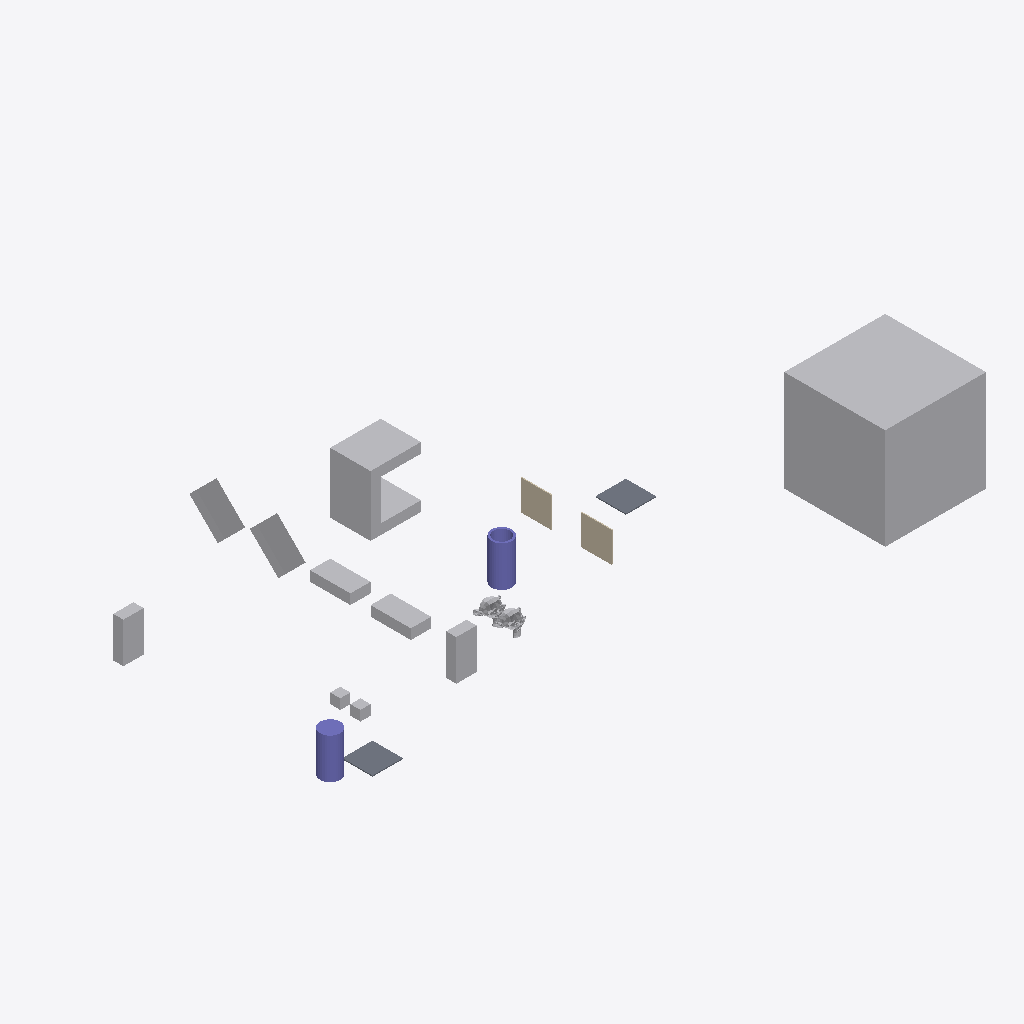
Isometric view of an IFC building model (IFC-SPF (STEP), schema IFC4, length unit metre), seen from the south-west, elements coloured by IFC class: 12 other elements (light grey), 2 columns (violet), 2 walls (beige), 2 slabs (grey).
Extent 61.0 m × 33.0 m × 10.0 m (x, y, z). Storeys (1): My Storey at 0.00 m. Elements (18): 9 IfcFan, 2 IfcColumn, 2 IfcEngine, 2 IfcSlab, 2 IfcWall, 1 IfcCoil.

HEADER;
FILE_DESCRIPTION(('ViewDefinition[DesignTransferView]'),'2;1');
FILE_NAME('CylinderA_Intersect_SlabA_Case2.ifc','2026-10-06T18:07:05+02:00',(''),(''),'IfcOpenShell 0.9.0','Bonsai 0.9.0','Nobody');
FILE_SCHEMA(('IFC4'));
ENDSEC;
DATA;
#1=IFCPROJECT('0bu1f74cf2BOa_d4KOeg9L',$,'My Project',$,$,$,$,(#10,#22),#5);
#27=IFCSITE('1JSDvGMyn0jv2ZzufjRyFZ',$,'My Site',$,$,#50,$,$,$,$,$,$,$,$);
#33=IFCBUILDING('1mIqF3isXFmOck8pHEyBuN',$,'My Building',$,$,#56,$,$,$,$,$,$);
#39=IFCBUILDINGSTOREY('0GU64Mixj8re66d3Lvi$bf',$,'My Storey',$,$,#62,$,$,$,$);
#66942=IFCFAN('0ukEI1qhb499zhybH5cWnu',$,'BigCubeA',$,$,#67604,#66952,$,.CENTRIFUGALFORWARDCURVED.);
#67336=IFCCOIL('0ziw4R_Qn1mvqBs9HU$it9',$,'UshapeA',$,$,#67644,#67362,$,.DXCOOLINGCOIL.);
#67198=IFCFAN('1OZw_Xt$z0JBuO1e8a$LYR',$,'45CuboidA',$,$,#67564,#67204,$,.CENTRIFUGALFORWARDCURVED.);
#67177=IFCFAN('3psZXlNj13dxYbWK4hPBgH',$,'45CuboidB',$,$,#67380,#67183,$,.CENTRIFUGALFORWARDCURVED.);
#67214=IFCCOLUMN('0EtCeuXZf9T9d2lNp9tsGx',$,'HollowCylinderA',$,$,#67664,#67286,$,.COLUMN.);
#66853=IFCFAN('2fe3JVOdD88wjcZgoS2Sl4',$,'CuboidA',$,$,#67529,#66863,$,.CENTRIFUGALFORWARDCURVED.);
#67484=IFCFAN('0ROhAAhUz0497aX1FsagXv',$,'CuboidB',$,$,#67724,#67490,$,.CENTRIFUGALFORWARDCURVED.);
#67292=IFCCOLUMN('0qvvHMToP9qg5ie_iaTMnF',$,'CylinderA',$,$,#67719,#67330,$,.COLUMN.);
#67156=IFCFAN('3iMkuJoN52cRguZWjxpp6M',$,'FallenCuboidB',$,$,#67176,#67162,$,.CENTRIFUGALFORWARDCURVED.);
#67140=IFCFAN('3bPlMlDQn4Ax9waXehly6T',$,'FallenCuboidA',$,$,#67197,#67146,$,.CENTRIFUGALFORWARDCURVED.);
#1670=IFCWALL('1cTYBjqlH7eh2eIbseGuXN',$,'WallA',$,$,#67122,#1677,$,$);
#66920=IFCSLAB('3G8w3Y$LLAmh2O9AVcz8Bi',$,'SlabB',$,$,#67117,#66931,$,$);
#1595=IFCSLAB('3KqBXozbX2fvj6IwlxIZLC',$,'SlabA',$,$,#67744,#1610,$,$);
#66890=IFCWALL('3Nva4bJwT0N9kqGt83QJ8a',$,'WallB',$,$,#67127,#66901,$,$);
#576=IFCENGINE('0p86vX$TfF_xBPUY_4GHXF',$,'SuzanneA',$,$,#67699,#1553,$,.INTERNALCOMBUSTION.);
#1714=IFCENGINE('0HYl9heWP4EBB70E0t$o5T',$,'SuzanneB',$,$,#67092,#1738,$,.INTERNALCOMBUSTION.);
#2787=IFCFAN('0FsnxVQcv6U9Or9sItIXN$',$,'CubeA',$,$,#67674,#2793,$,.CENTRIFUGALFORWARDCURVED.);
#2765=IFCFAN('3SYf$H801Cw9s7tjB_posc',$,'CubeB',$,$,#67629,#2781,$,.CENTRIFUGALFORWARDCURVED.);
ENDSEC;
